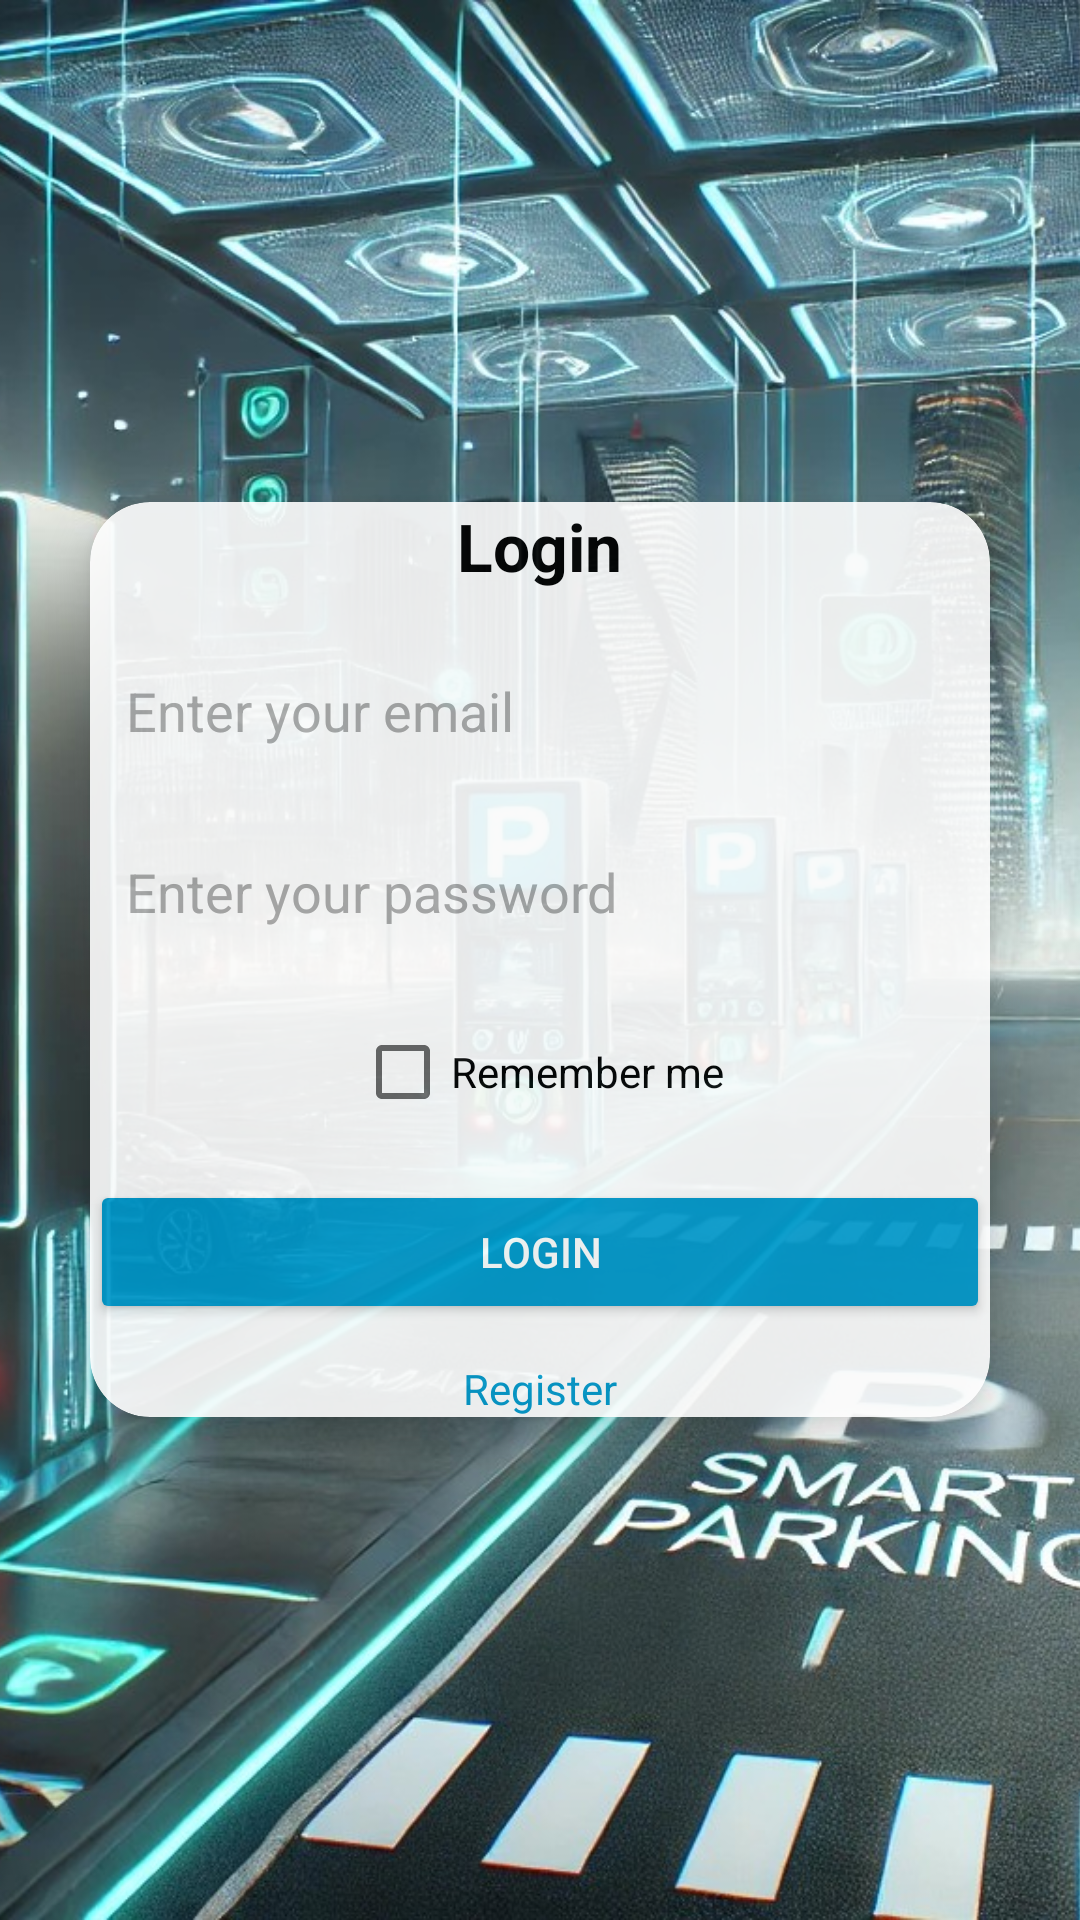

Layout XML and referenced resources for this Android screen:
<!-- AndroidManifest.xml: application theme Theme.GisApp1 -->
<!-- res/layout/activity_login.xml -->
<FrameLayout
    xmlns:android="http://schemas.android.com/apk/res/android"
    xmlns:app="http://schemas.android.com/apk/res-auto"
    android:layout_width="match_parent"
    android:layout_height="match_parent">

    
    <ImageView
        android:id="@+id/backgroundImage"
        android:layout_width="match_parent"
        android:layout_height="match_parent"
        android:scaleType="centerCrop"
        android:src="@drawable/login_background" />

    
    <androidx.cardview.widget.CardView
        android:layout_width="300dp"
        android:layout_height="wrap_content"
        android:layout_gravity="center"
        app:cardCornerRadius="20dp"
        app:cardElevation="8dp"
        android:background="@android:color/white"
        android:alpha="0.9"
        android:padding="24dp">

        <LinearLayout
            android:layout_width="match_parent"
            android:layout_height="wrap_content"
            android:orientation="vertical"
            android:gravity="center">

            
            <TextView
                android:layout_width="wrap_content"
                android:layout_height="wrap_content"
                android:text="Login"
                android:textSize="22sp"
                android:textStyle="bold"
                android:textColor="@android:color/black"
                android:layout_marginBottom="16dp" />

            
            <EditText
                android:id="@+id/email"
                android:layout_width="match_parent"
                android:layout_height="wrap_content"
                android:hint="Enter your email"
                android:inputType="textEmailAddress"
                android:background="@drawable/edittext_background"
                android:padding="12dp"
                android:textColorHint="@android:color/darker_gray"
                android:textColor="@android:color/black"
                android:layout_marginBottom="12dp" />

            
            <EditText
                android:id="@+id/password"
                android:layout_width="match_parent"
                android:layout_height="wrap_content"
                android:hint="Enter your password"
                android:inputType="textPassword"
                android:background="@drawable/edittext_background"
                android:padding="12dp"
                android:textColorHint="@android:color/darker_gray"
                android:textColor="@android:color/black"
                android:layout_marginBottom="12dp" />

            
            <CheckBox
                android:id="@+id/rememberMe"
                android:layout_width="wrap_content"
                android:layout_height="wrap_content"
                android:text="Remember me"
                android:textColor="@android:color/black"
                android:layout_marginBottom="12dp" />

            
            <Button
                android:id="@+id/loginButton"
                android:layout_width="match_parent"
                android:layout_height="wrap_content"
                android:text="Login"
                android:backgroundTint="@android:color/holo_blue_dark"
                android:textColor="@android:color/white"
                android:padding="12dp"
                android:layout_marginBottom="12dp" />



            
            <TextView
                android:id="@+id/registerButton"
                android:layout_width="wrap_content"
                android:layout_height="wrap_content"
                android:text="Register"
                android:textSize="14sp"
                android:textColor="@android:color/holo_blue_dark" />

        </LinearLayout>

    </androidx.cardview.widget.CardView>

</FrameLayout>
<!-- resources referenced by this layout -->
<resources>
  <!-- drawable edittext_background (drawable) -->
  <?xml version="1.0" encoding="utf-8"?>
  <shape xmlns:android="http://schemas.android.com/apk/res/android">
  <shape xmlns:android="http://schemas.android.com/apk/res/android">
      <solid android:color="@android:color/white"/>
      <corners android:radius="10dp"/>
      <stroke android:width="1dp" android:color="@android:color/darker_gray"/>
  </shape>
  
  </shape>
  <!-- drawable login_background: jpg bitmap (drawable, 361239 bytes) -->
  <style name="Theme.GisApp1" parent="Theme.MaterialComponents.DayNight.DarkActionBar">
          
          <item name="colorPrimary">@color/purple_500</item>
          <item name="colorPrimaryVariant">@color/purple_700</item>
          <item name="colorOnPrimary">@color/white</item>
          
          <item name="colorSecondary">@color/teal_200</item>
          <item name="colorSecondaryVariant">@color/teal_700</item>
          <item name="colorOnSecondary">@color/black</item>
          
          <item name="android:statusBarColor">?attr/colorPrimaryVariant</item>
          
      </style>
  <!-- not gathered from this repository: default colours our renderer supplied (Android Studio template values) -->
  <color name="purple_500">#FF6200EE</color>
  <color name="purple_700">#FF3700B3</color>
  <color name="teal_200">#FF03DAC5</color>
  <color name="teal_700">#FF018786</color>
  <color name="black">#FF000000</color>
  <color name="white">#FFFFFFFF</color>
</resources>
